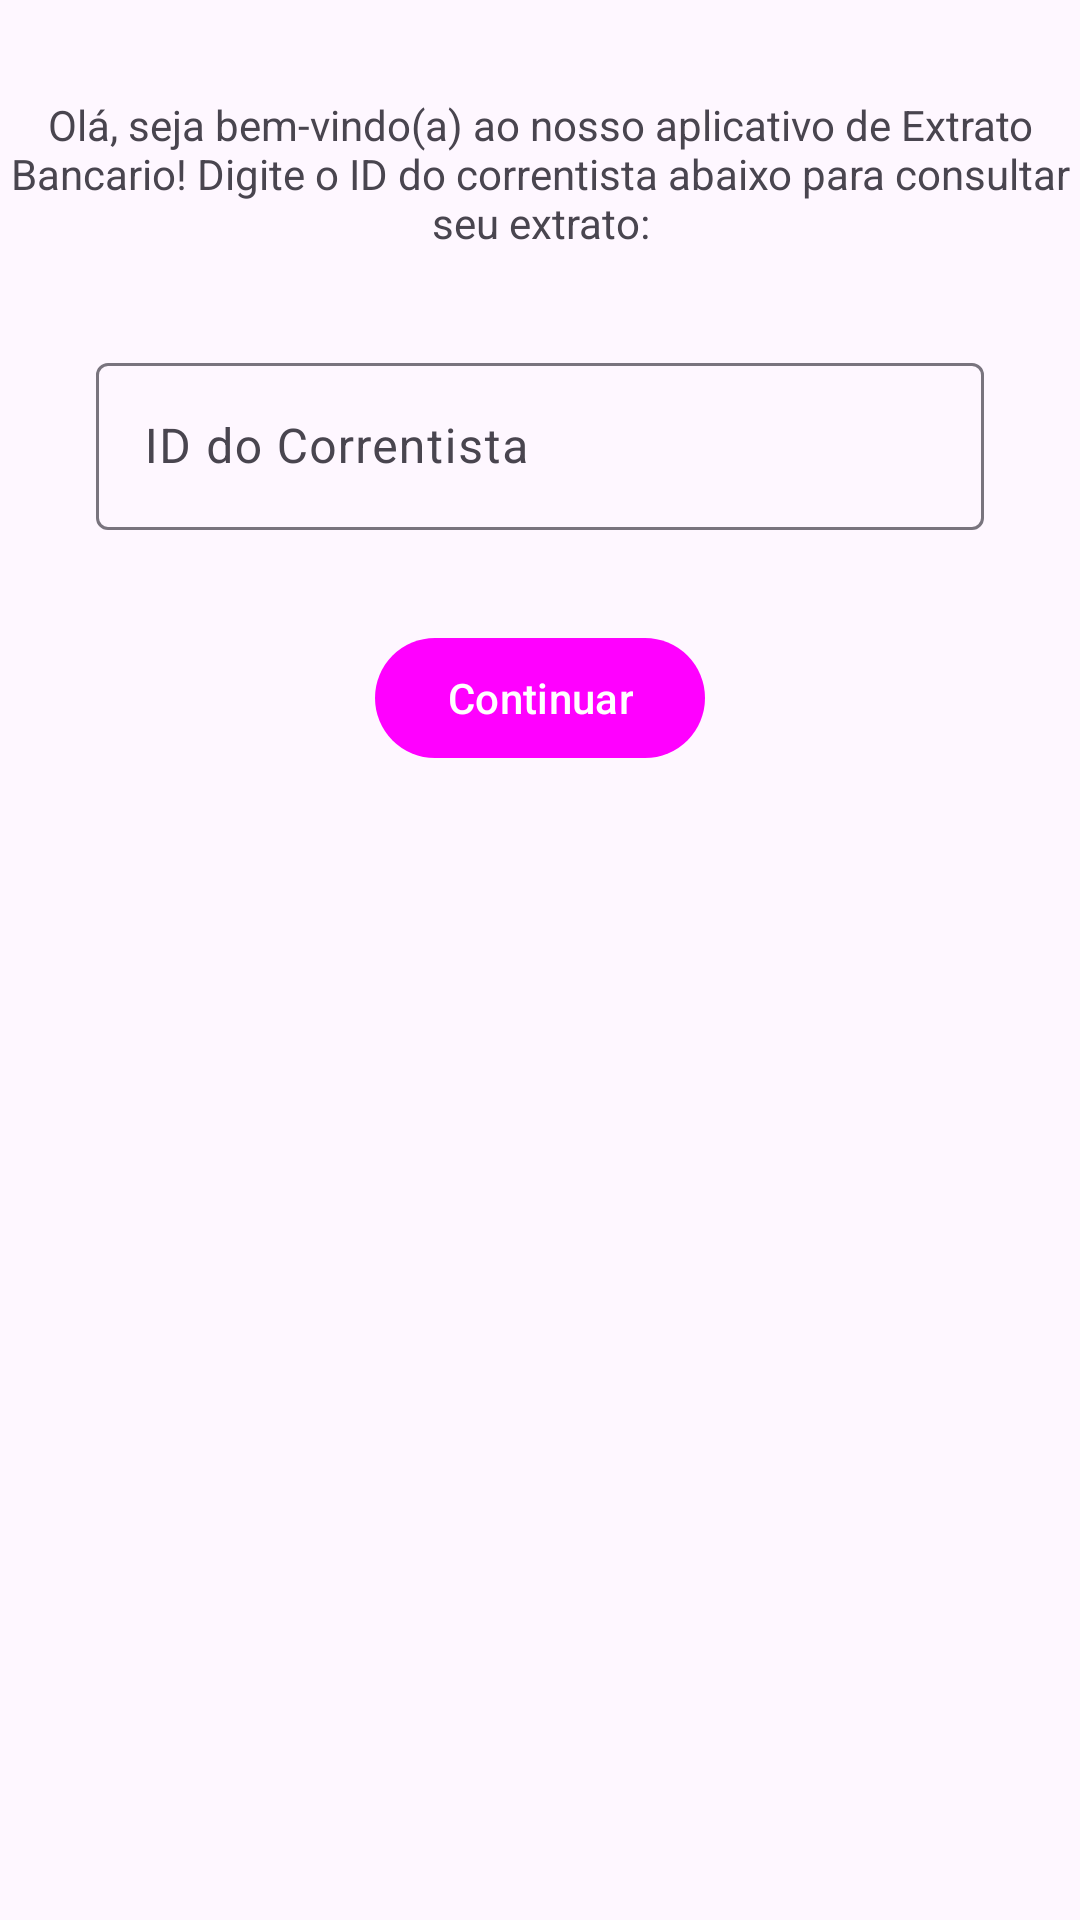

Layout XML and referenced resources for this Android screen:
<!-- AndroidManifest.xml: application theme Theme.Banklineandroid -->
<!-- res/layout/activity_welcome.xml -->
<?xml version="1.0" encoding="utf-8"?>
<androidx.constraintlayout.widget.ConstraintLayout xmlns:android="http://schemas.android.com/apk/res/android"
    xmlns:app="http://schemas.android.com/apk/res-auto"
    xmlns:tools="http://schemas.android.com/tools"
    android:layout_width="match_parent"
    android:layout_height="match_parent"
    tools:context=".ui.welcome.WelcomeActivity">

    <com.google.android.material.textview.MaterialTextView
        android:id="@+id/tv_welcome"
        android:layout_width="wrap_content"
        android:layout_height="wrap_content"
        android:layout_margin="32dp"
        android:gravity="center"
        android:textSize="14sp"
        android:text="@string/welcome_txt"
        app:layout_constraintEnd_toEndOf="parent"
        app:layout_constraintStart_toStartOf="parent"
        app:layout_constraintTop_toTopOf="parent" />

    <com.google.android.material.textfield.TextInputLayout
        android:id="@+id/tilAccountHolderId"
        android:layout_width="0dp"
        android:layout_height="wrap_content"
        android:layout_marginStart="@dimen/margin_default"
        android:layout_marginTop="@dimen/margin_default"
        android:layout_marginEnd="@dimen/margin_default"
        android:hint="@string/txt_account_id"
        app:layout_constraintEnd_toEndOf="parent"
        app:layout_constraintStart_toStartOf="parent"
        app:layout_constraintTop_toBottomOf="@+id/tv_welcome">

        <com.google.android.material.textfield.TextInputEditText
            android:id="@+id/etAccountHolderId"
            android:layout_width="match_parent"
            android:layout_height="wrap_content"
            android:inputType="number" />

    </com.google.android.material.textfield.TextInputLayout>

    <com.google.android.material.button.MaterialButton
        android:id="@+id/bt_continue"
        android:layout_width="wrap_content"
        android:layout_height="wrap_content"
        android:layout_margin="32dp"
        app:layout_constraintTop_toBottomOf="@+id/tilAccountHolderId"
        app:layout_constraintStart_toStartOf="parent"
        app:layout_constraintEnd_toEndOf="parent"
        android:text="@string/continue_text"/>


</androidx.constraintlayout.widget.ConstraintLayout>
<!-- resources referenced by this layout -->
<resources>
  <dimen name="margin_default">32dp</dimen>
  <string name="continue_text">Continuar</string>
  <string name="txt_account_id">ID do Correntista</string>
  <string name="welcome_txt">Olá, seja bem-vindo(a) ao nosso aplicativo de Extrato Bancario! Digite o ID do correntista abaixo para consultar seu extrato:</string>
  <style name="Theme.Banklineandroid" parent="Theme.Material3.Light">
          
          <item name="colorPrimary">@color/primary_600</item>
          <item name="colorPrimaryContainer">@color/primary_100</item>
          <item name="colorOnPrimaryContainer">@color/primary_900</item>
          <item name="colorPrimaryInverse">@color/primary_200</item>
      </style>
</resources>
